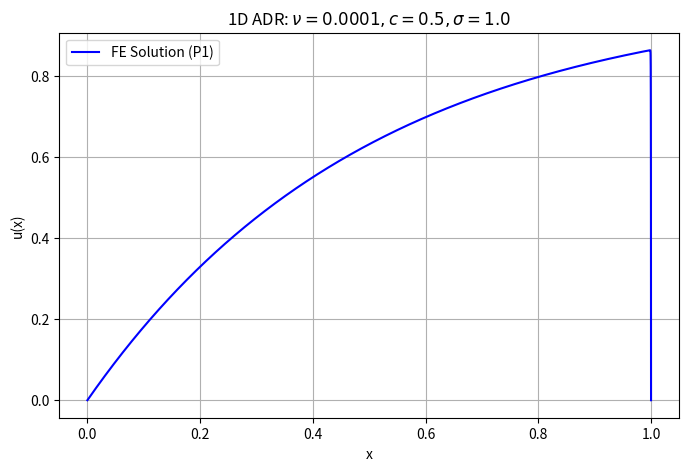

Reproduce this figure in Python.
"""
Solves a 1D Advection-Diffusion-Reaction equation using P1 finite elements with SciPy sparse matrices.
"""
import numpy as np
from scipy.sparse import diags
from scipy.sparse.linalg import spsolve
import matplotlib.pyplot as plt

# Parameters
L = 1.0      # Domain length
N = 10000       # Number of nodes
nu = 1e-4    # Diffusion coefficient
c = 0.5      # Advection speed
sigma = 1.0  # Reaction rate
f = 1.0      # Source term

def solve_adr_1d(L, N, nu, c, sigma, f_val):
    """
    Solves -nu*u'' + c*u' + sigma*u = f on (0, L) with u(0)=u(L)=0
    using P1 Finite Elements on a uniform mesh.
    """
    h = L / (N - 1) # N nodes, N-1 elements
    x = np.linspace(0, L, N)
    
    # Main diagonal and off-diagonals for a tridiagonal system
    main_diag = np.ones(N)
    off_diag  = np.ones(N - 1)

    # Diffusion Matrix: (nu/h) * [-1, 2, -1]
    K_diff = (nu / h) * diags([-off_diag, 2 * main_diag, -off_diag], [-1, 0, 1])
    # Advection Matrix: (c/2) * [-1, 0, 1]
    K_adv = (c / 2.0) * diags([-off_diag, 0 * main_diag, off_diag], [-1, 0, 1])
    # Reaction Matrix: (sigma*h/6) * [1, 4, 1]
    K_react = (sigma * h / 6.0) * diags([off_diag, 4 * main_diag, off_diag], [-1, 0, 1])
    A = K_diff + K_adv + K_react
    A = A.tocsc()

    # 2. Right-Hand Side (Load Vector): f_i = integral(f * phi_i)
    # For f=1, F_i = h (sum of two triangles of area h/2)
    F = np.full(N, f_val * h)
    F[0] /= 2.0   # Boundary nodes only have half the support
    F[-1] /= 2.0

    # 3. Apply Dirichlet Boundary Conditions (u(0) = u(L) = 0)
    # We replace the first and last equations with identity constraints
    A[0, :] = 0; A[0, 0] = 1; F[0] = 0
    A[-1, :] = 0; A[-1, -1] = 1; F[-1] = 0

    # 4. Solve
    u = spsolve(A, F)
    return x, u

x, u = solve_adr_1d(L, N, nu, c, sigma, f)

# Visualization
plt.figure(figsize=(8, 5))
plt.plot(x, u, 'b-', label='FE Solution (P1)')
plt.title(f"1D ADR: $\\nu={nu}, c={c}, \\sigma={sigma}$")
plt.xlabel("x")
plt.ylabel("u(x)")
plt.grid(True)
plt.legend()
plt.show()
